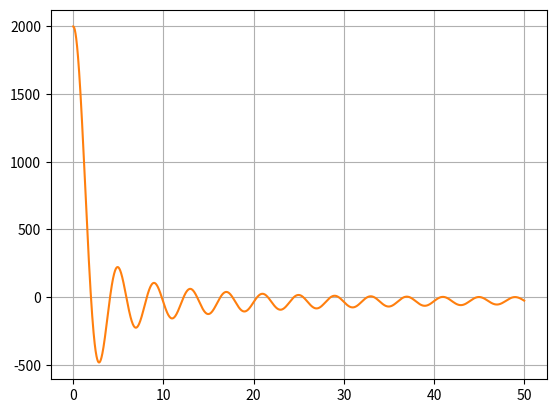

Write the Python code that produced this figure.
import numpy as np
import matplotlib.pyplot as plt
import matplotlib.animation as animation

fig, ax = plt.subplots()
line, = ax.plot([], [], lw=2)
ax.grid()
xdata, ydata = [], []

L = 50;
v = 10;

xs = np.linspace(0, L, num=2000, endpoint=True);

k1 = 2*np.pi/200;
k2 = 2*np.pi/4;

ks = np.linspace(k1, k2, num=2000, endpoint=True);

ws = v*ks # .+ 1*ks.^3;
ts = np.arange(0.0, L/v, 0.01);
num_frame = len(ts)

t = ts[0];
ys = 2000*[0.0];
for i in range(2000):
    ys = ys + np.cos(ks[i]*xs - ws[i]*t);
myline = ax.plot(xs, ys)

def update_plot(frame):
    ys = 2000*[0.0];
    t = ts[frame]
    for i in range(2000):
        ys = ys + np.cos(ks[i]*xs - ws[i]*t);
    
    myline[0].set_xdata(xs)
    myline[0].set_ydata(ys)
    return myline

ani = animation.FuncAnimation(fig = fig, func = update_plot, frames = num_frame, interval = 30)

# The following line saves the animation. You must have ffmpeg to convert your animation
# to a movie form (gif, mp4 etc). You may use other *writers* to do this. Please check
# animation documentation.
#ani.save(filename='wave-package-1-move.gif', writer='ffmpeg')

plt.show()
